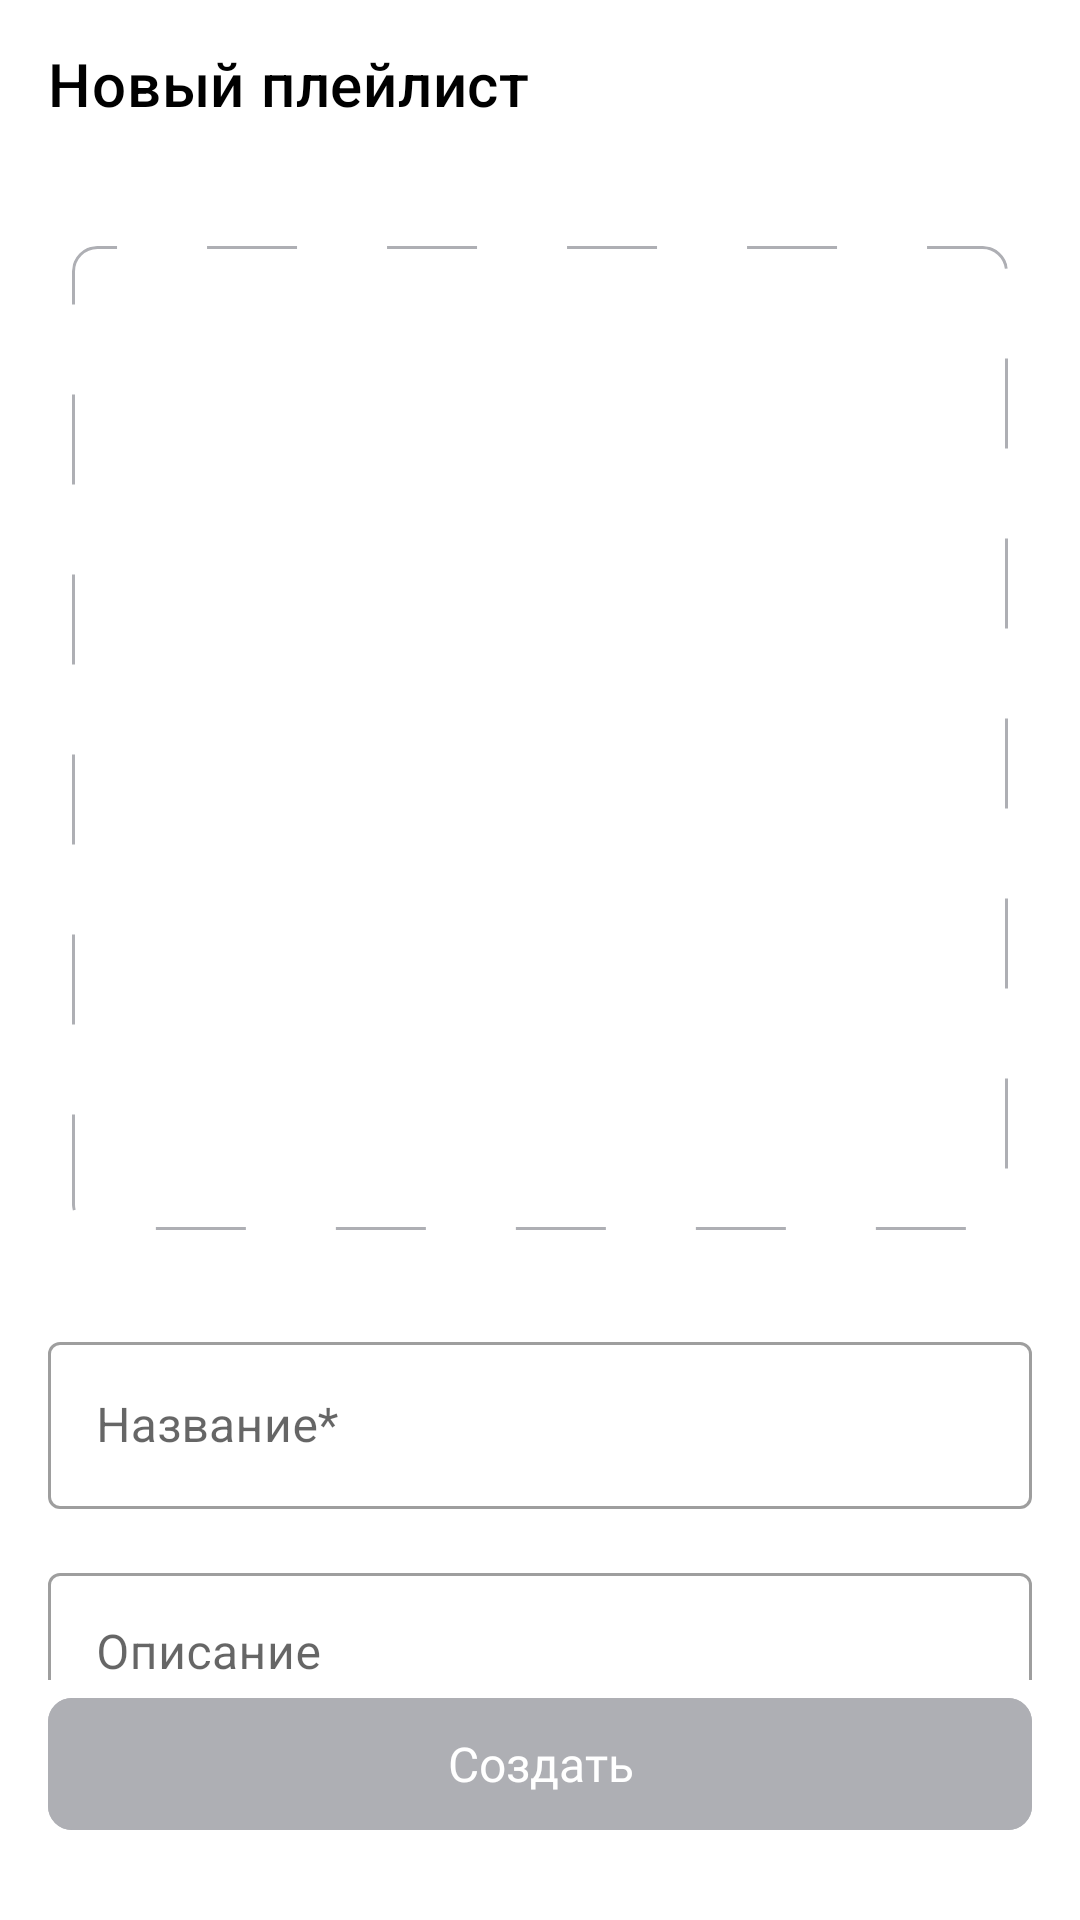

Reconstruct the res/layout file that produces this screen, plus the resources it refers to.
<!-- AndroidManifest.xml: application theme Theme.PlaylistMaker -->
<!-- res/layout/fragment_create_playlist.xml -->
<?xml version="1.0" encoding="utf-8"?>
<androidx.constraintlayout.widget.ConstraintLayout
    xmlns:android="http://schemas.android.com/apk/res/android"
    xmlns:app="http://schemas.android.com/apk/res-auto"
    android:layout_width="match_parent"
    android:layout_height="match_parent"
    android:background="?attr/colorOnPrimaryFixed">

    <androidx.appcompat.widget.Toolbar
        android:id="@+id/toolbar"
        android:layout_width="0dp"
        android:layout_height="?attr/actionBarSize"
        android:paddingStart="4dp"
        app:layout_constraintEnd_toEndOf="parent"
        app:layout_constraintStart_toStartOf="parent"
        app:layout_constraintTop_toTopOf="parent"
        app:title="@string/new_playlist_screen_title"
        app:titleTextColor="?attr/colorOnSurface" />

    <androidx.core.widget.NestedScrollView
        android:id="@+id/contentScrollView"
        android:layout_width="0dp"
        android:layout_height="0dp"
        android:clipToPadding="false"
        android:fillViewport="true"
        app:layout_constraintBottom_toTopOf="@id/createButton"
        app:layout_constraintEnd_toEndOf="parent"
        app:layout_constraintStart_toStartOf="parent"
        app:layout_constraintTop_toBottomOf="@id/toolbar">

        <LinearLayout
            android:layout_width="match_parent"
            android:layout_height="wrap_content"
            android:orientation="vertical"
            android:paddingStart="16dp"
            android:paddingTop="24dp"
            android:paddingEnd="16dp"
            android:paddingBottom="24dp">

            <com.google.android.material.card.MaterialCardView
                android:id="@+id/coverContainer"
                android:layout_width="match_parent"
                android:layout_height="328dp"
                android:layout_marginStart="8dp"
                android:layout_marginTop="2dp"
                android:layout_marginEnd="8dp"
                android:clickable="true"
                android:focusable="true"
                android:foreground="?attr/selectableItemBackground"
                app:cardBackgroundColor="@android:color/transparent"
                app:cardCornerRadius="8dp"
                app:cardElevation="0dp">

                <FrameLayout
                    android:layout_width="match_parent"
                    android:layout_height="match_parent"
                    android:background="@drawable/bg_playlist_cover">

                    <com.google.android.material.imageview.ShapeableImageView
                        android:id="@+id/coverImage"
                        android:layout_width="match_parent"
                        android:layout_height="match_parent"
                        android:contentDescription="@null"
                        android:scaleType="centerCrop"
                        android:visibility="gone"
                        app:shapeAppearanceOverlay="@style/PlaylistCoverShape" />

                    <ImageView
                        android:id="@+id/addCoverImage"
                        android:layout_width="80dp"
                        android:layout_height="80dp"
                        android:layout_gravity="center"
                        android:contentDescription="@null"
                        android:src="@drawable/ic_add_background_80" />

                </FrameLayout>

            </com.google.android.material.card.MaterialCardView>

            <com.google.android.material.textfield.TextInputLayout
                android:id="@+id/nameInputLayout"
                style="@style/Widget.MaterialComponents.TextInputLayout.OutlinedBox"
                android:layout_width="match_parent"
                android:layout_height="wrap_content"
                android:layout_marginTop="32dp"
                android:hint="@string/new_playlist_name">

                <com.google.android.material.textfield.TextInputEditText
                    android:id="@+id/nameEditText"
                    android:layout_width="match_parent"
                    android:layout_height="wrap_content"
                    android:inputType="textCapSentences"
                    android:maxLines="1"
                    android:singleLine="true" />

            </com.google.android.material.textfield.TextInputLayout>

            <com.google.android.material.textfield.TextInputLayout
                android:id="@+id/descriptionInputLayout"
                style="@style/Widget.MaterialComponents.TextInputLayout.OutlinedBox"
                android:layout_width="match_parent"
                android:layout_height="wrap_content"
                android:layout_marginTop="16dp"
                android:hint="@string/new_playlist_description">

                <com.google.android.material.textfield.TextInputEditText
                    android:id="@+id/descriptionEditText"
                    android:layout_width="match_parent"
                    android:layout_height="wrap_content"
                    android:gravity="top"
                    android:inputType="textCapSentences|textMultiLine"
                    android:maxLines="4"
                    android:minLines="1" />

            </com.google.android.material.textfield.TextInputLayout>

        </LinearLayout>

    </androidx.core.widget.NestedScrollView>

    <com.google.android.material.button.MaterialButton
        android:id="@+id/createButton"
        android:layout_width="0dp"
        android:layout_height="56dp"
        android:layout_marginStart="16dp"
        android:layout_marginEnd="16dp"
        android:layout_marginBottom="24dp"
        android:backgroundTint="@color/create_playlist_button_tint"
        android:enabled="false"
        android:fontFamily="@font/ys_display_medium"
        android:letterSpacing="0"
        android:text="@string/new_playlist_create_button"
        android:textAllCaps="false"
        android:textColor="@color/white"
        android:textSize="16sp"
        app:cornerRadius="8dp"
        app:layout_constraintBottom_toBottomOf="parent"
        app:layout_constraintEnd_toEndOf="parent"
        app:layout_constraintStart_toStartOf="parent" />

</androidx.constraintlayout.widget.ConstraintLayout>
<!-- resources referenced by this layout -->
<resources>
  <color name="white">#FFFFFFFF</color>
  <!-- drawable bg_playlist_cover (drawable) -->
  <?xml version="1.0" encoding="utf-8"?>
  <shape xmlns:android="http://schemas.android.com/apk/res/android">
  
      <solid android:color="@android:color/transparent"/>
  
      <corners android:radius="8dp"/>
  
      <stroke
          android:width="1dp"
          android:color="@color/yp_text_grey"
          android:dashWidth="30dp"
          android:dashGap="30dp"/>
  
  </shape>
  <string name="new_playlist_create_button">Создать</string>
  <string name="new_playlist_description">Описание</string>
  <string name="new_playlist_name">Название*</string>
  <string name="new_playlist_screen_title">Новый плейлист</string>
  <style name="PlaylistCoverShape">
          <item name="cornerFamily">rounded</item>
          <item name="cornerSize">8dp</item>
      </style>
  <style name="Theme.PlaylistMaker" parent="Theme.MaterialComponents.DayNight.NoActionBar">
          
          <item name="colorPrimary">@color/yp_black</item>
          <item name="colorOnPrimary">@color/yp_text_grey</item>
          
          <item name="colorSecondary">@color/yp_blue</item>
          <item name="colorOnSecondary">@color/light_green</item>
          
          <item name="android:statusBarColor">@color/white</item>
          
          <item name="colorOnPrimaryFixed">@color/white</item>
          <item name="android:windowBackground">@color/white</item>
          <item name="colorOnBackground">@color/green</item>
          <item name="colorOnSecondaryContainer">@color/yp_light_grey</item>
          <item name="colorAccent">@color/yp_text_grey</item>
          <item name="colorControlActivated">@color/yp_black</item>
          <item name="android:textColorHighlight">@android:color/transparent</item>
      </style>
  <color name="yp_text_grey">#AEAFB4</color>
  <color name="yp_black">#1A1B22</color>
  <color name="yp_blue">#3772E7</color>
  <color name="light_green">#76EAE0</color>
  <color name="green">#00D6C3</color>
  <color name="yp_light_grey">#E6E8EB</color>
</resources>
